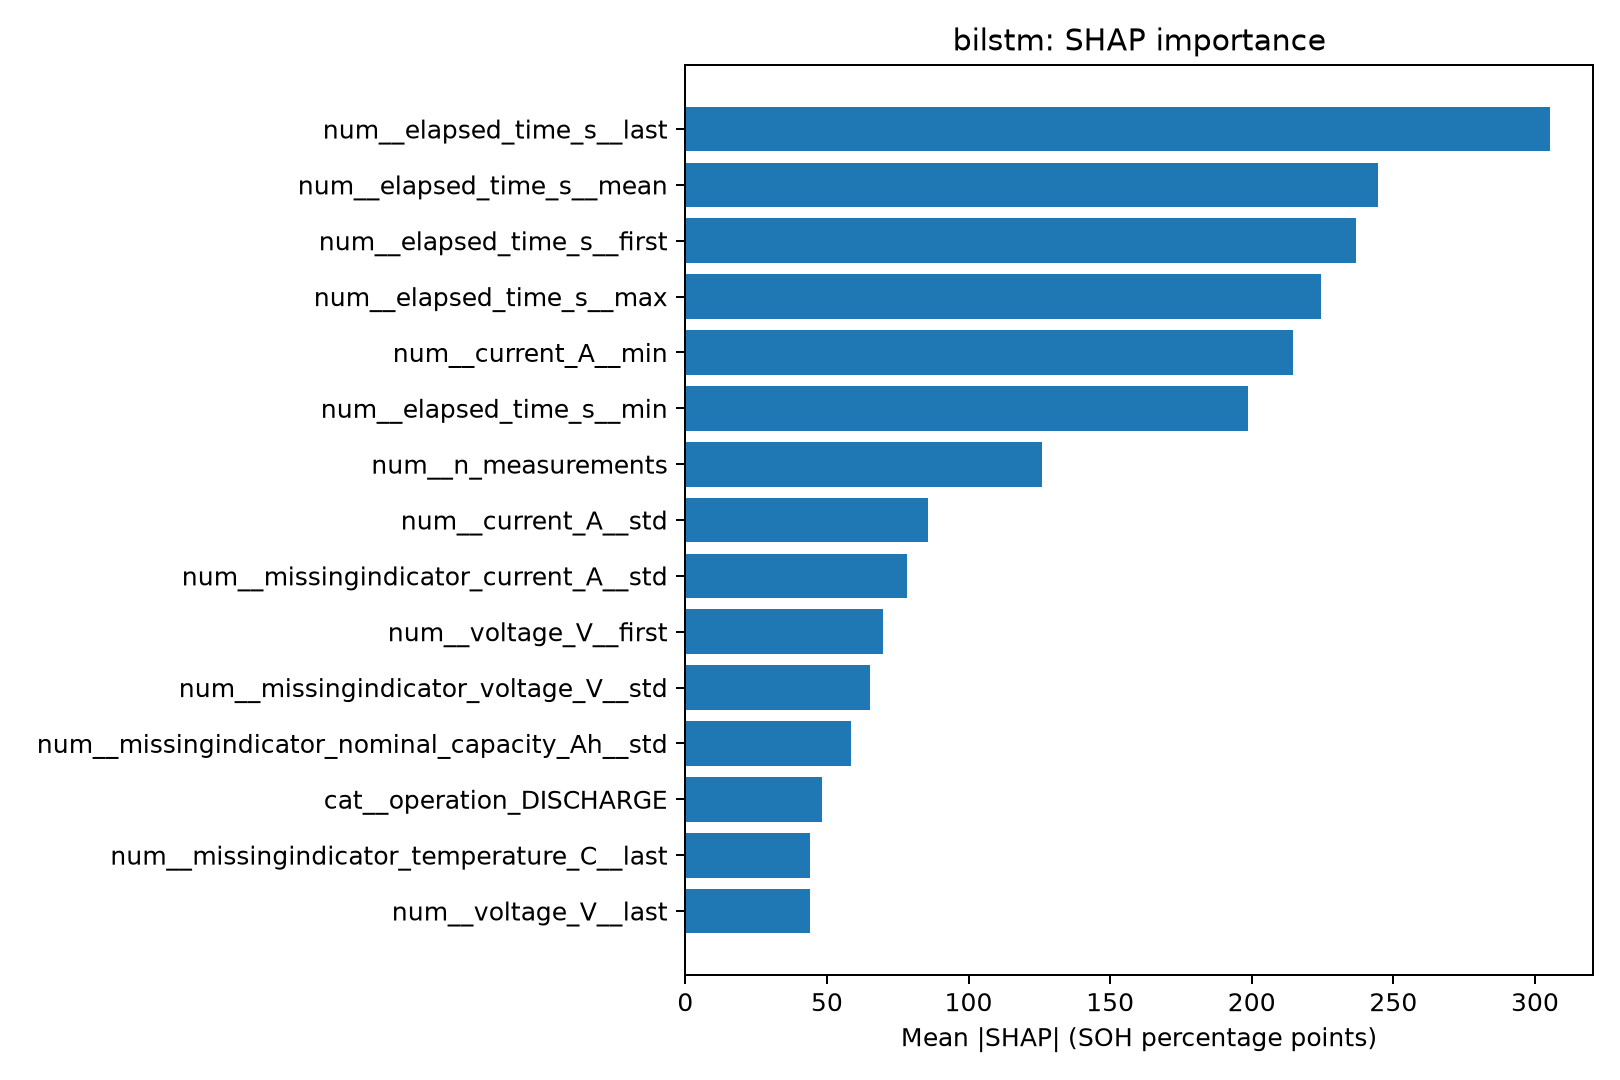

The file beside this chart, header and first rows:
feature, mean_abs_SHAP
num__elapsed_time_s__last, 305.2
num__elapsed_time_s__mean, 244.4
num__elapsed_time_s__first, 236.9
num__elapsed_time_s__max, 224.6
num__current_A__min, 214.7
num__elapsed_time_s__min, 198.8
num__n_measurements, 125.9
num__current_A__std, 85.72
num__missingindicator_current_A__std, 78.11
num__voltage_V__first, 69.63
num__missingindicator_voltage_V__std, 65.31
num__missingindicator_nominal_capacity_A…, 58.68
cat__operation_DISCHARGE, 48.43
num__missingindicator_temperature_C__las…, 44.07
num__voltage_V__last, 43.96
cat__source_dataset_NASA, 43.46
num__current_A__first, 43.05
num__missingindicator_temperature_C__fir…, 42.88
num__cycle_index, 42.64
num__nominal_capacity_Ah__mean, 41.76
num__voltage_V__max, 37.77
num__missingindicator_elapsed_time_s__st…, 35.93
num__nominal_capacity_Ah__max, 33.53
num__nominal_capacity_Ah__min, 32.98
num__voltage_V__std, 29.45
num__elapsed_time_s__std, 28.46
num__voltage_V__mean, 27.86
num__missingindicator_temperature_C__std, 26.95
num__nominal_capacity_Ah__first, 26.41
num__current_A__max, 23.95
num__current_A__last, 23.65
num__missingindicator_temperature_C__min, 23.47
num__missingindicator_temperature_C__mea…, 22.24
num__missingindicator_temperature_C__max, 22.21
num__voltage_V__min, 20.56
num__current_A__mean, 17.63
num__nominal_capacity_Ah__last, 17.39
cat__source_dataset_CALCE, 10.95
num__temperature_C__last, 9.932
cat__operation_UNKNOWN, 9.132
num__temperature_C__max, 7.94
num__nominal_capacity_Ah__std, 7.286
num__temperature_C__std, 6.914
num__temperature_C__first, 6.601
num__temperature_C__mean, 6.134
num__temperature_C__min, 5.208
num__missingindicator_current_A__first, 0.0
num__missingindicator_current_A__last, 0.0
num__missingindicator_current_A__min, 0.0
num__missingindicator_current_A__max, 0.0
num__missingindicator_current_A__mean, 0.0
num__missingindicator_voltage_V__max, 0.0
num__missingindicator_voltage_V__first, 0.0
num__missingindicator_voltage_V__last, 0.0
num__missingindicator_voltage_V__mean, 0.0
num__missingindicator_voltage_V__min, 0.0
num__missingindicator_elapsed_time_s__mi…, 0.0
num__missingindicator_elapsed_time_s__me…, 0.0
num__missingindicator_elapsed_time_s__la…, 0.0
num__missingindicator_elapsed_time_s__fi…, 0.0
... 2 more rows
